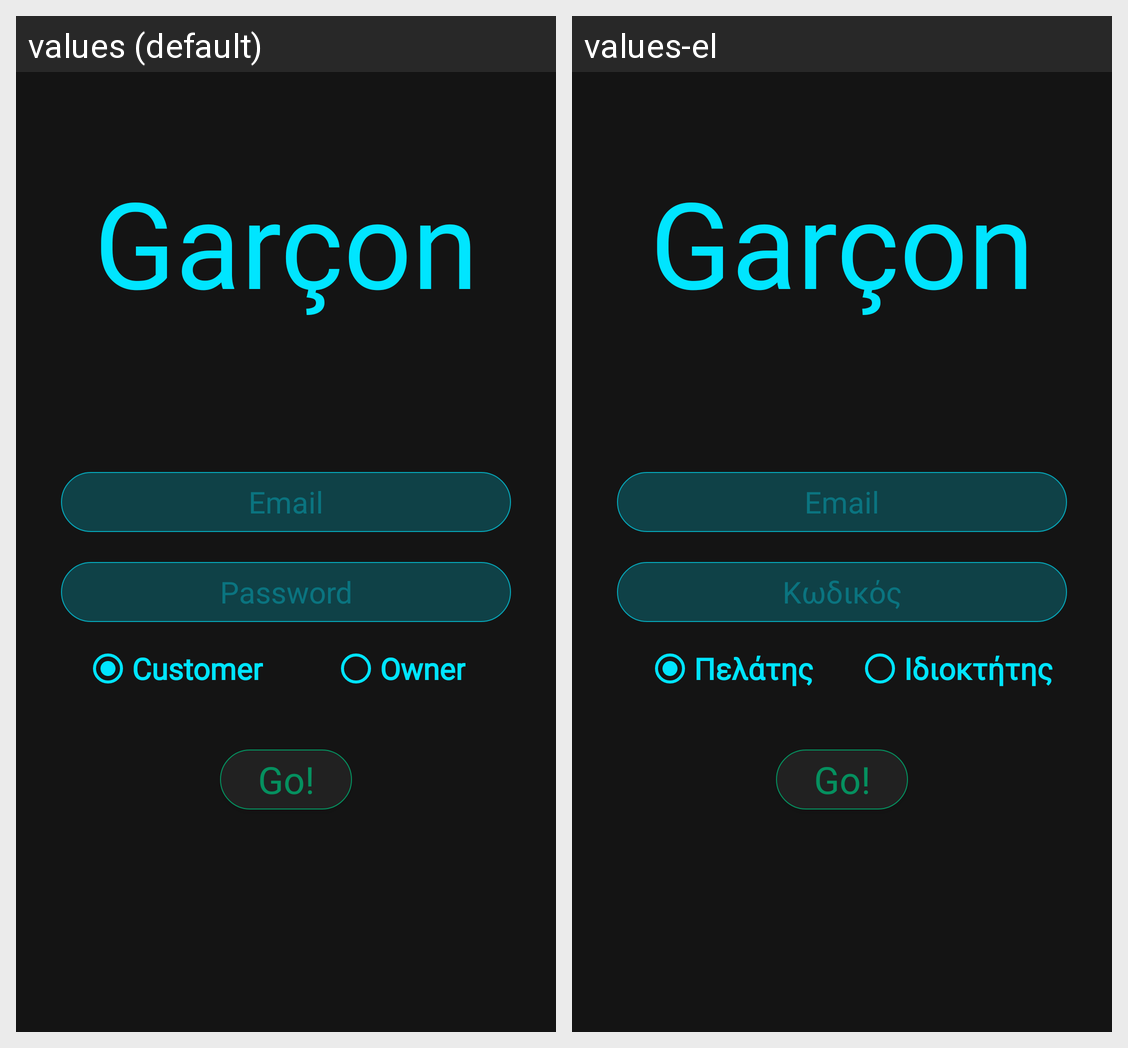

The Android screen above is rendered under two locales of the same app. Produce the string resources it draws, with the default and per-locale values.
Android screen res/layout/activity_main.xml rendered under 2 locales, left to right: values (default), values-el. Device: Nexus 5 (rendered at 1080×1920; each locale shown at half size, 540×960, under a caption strip naming it); theme Theme.
Strings drawn on this screen, with the default value and each locale's value (text and hints the layout hard-codes, and strings that could not be matched under every locale, appear in the picture but are not listed):

email
  values: Email
  values-el: Email

password
  values: Password
  values-el: Κωδικός

customer
  values: Customer
  values-el: Πελάτης

owner
  values: Owner
  values-el: Ιδιοκτήτης
